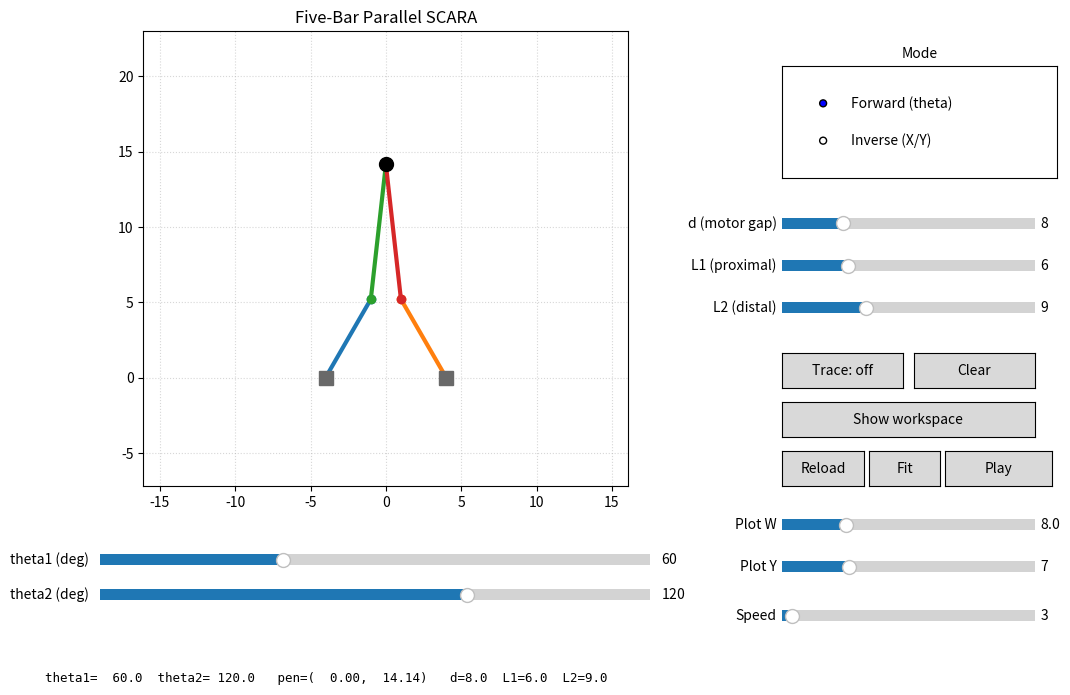

Python code for this plot:
"""
Five-bar parallel SCARA simulator.

A five-bar linkage has two base motors a fixed distance apart.  Each motor
drives a *proximal* link; a *distal* link hangs off each proximal link, and the
two distal links meet at the shared end effector (the pen).

        E1 ●───────────● E2          E1, E2 : elbows (proximal/distal joints)
           \\          /
            \\        /               P : end effector (pen)
             \\      /
              ●────●                  A, B : motor bases (distance `d` apart)
              A    B

Controls (interactive matplotlib window)
  Mode .......... Forward Kinematics  -> drive the two motor angles (theta1/2)
                  Inverse Kinematics  -> drive the end-effector X/Y
                  (in IK mode you can also drag the pen directly in the plot)
  d ............. distance between the two motors
  L1 ............ proximal link length (motor -> elbow)
  L2 ............ distal link length   (elbow -> pen)
  Trace ......... record the pen path as you move it (toggle)
  Clear ......... erase the recorded trace
  Workspace ..... flood the reachable area to show the robot's range
  Reload ........ re-read the loaded stroke JSON (or use --watch for auto)
  Play/Pause .... animate the pen through all loaded strokes
  Plot W ........ physical width of the drawing area in robot units
  Plot Y ........ vertical center of the drawing area in robot units
  Speed ......... stroke points advanced per animation tick

CLI (initial values; everything is still adjustable in the window)
  python simulator.py --mode ik --distance 8 --proximal 6 --distal 9
  python simulator.py --json ../server/outputs/latest.json --watch
"""

from __future__ import annotations

import argparse
import json
import math
import os
import time
from dataclasses import dataclass

import numpy as np
import matplotlib.pyplot as plt
from matplotlib.widgets import Slider, RadioButtons, Button


# ── geometry helpers ──────────────────────────────────────────────────────────
def circle_intersections(c0, r0, c1, r1):
    """Return the (0, 1 or 2) intersection points of two circles."""
    x0, y0 = c0
    x1, y1 = c1
    dx, dy = x1 - x0, y1 - y0
    d = math.hypot(dx, dy)
    if d == 0.0:
        return []                       # concentric -> none / infinite
    if d > r0 + r1 + 1e-9:
        return []                       # too far apart
    if d < abs(r0 - r1) - 1e-9:
        return []                       # one circle inside the other
    a = (r0 * r0 - r1 * r1 + d * d) / (2 * d)
    h2 = r0 * r0 - a * a
    h = math.sqrt(max(h2, 0.0))
    xm = x0 + a * dx / d
    ym = y0 + a * dy / d
    ux, uy = -dy / d, dx / d            # unit vector perpendicular to the centre line
    return [(xm + h * ux, ym + h * uy),
            (xm - h * ux, ym - h * uy)]


@dataclass
class FiveBar:
    """Pure geometry of the five-bar mechanism (no plotting)."""

    d: float          # distance between the two motors
    l1: float         # proximal link length
    l2: float         # distal link length

    @property
    def left_base(self):
        return (-self.d / 2.0, 0.0)

    @property
    def right_base(self):
        return (self.d / 2.0, 0.0)

    def forward(self, th1, th2):
        """Angles (rad) -> (E1, E2, P).  Returns None if unreachable."""
        ax, ay = self.left_base
        bx, by = self.right_base
        e1 = (ax + self.l1 * math.cos(th1), ay + self.l1 * math.sin(th1))
        e2 = (bx + self.l1 * math.cos(th2), by + self.l1 * math.sin(th2))
        pts = circle_intersections(e1, self.l2, e2, self.l2)
        if not pts:
            return None
        p = max(pts, key=lambda q: q[1])        # take the upper assembly
        return e1, e2, p

    def inverse(self, p):
        """End effector (x, y) -> (th1, th2, E1, E2).  Returns None if unreachable."""
        a = self.left_base
        b = self.right_base
        left = circle_intersections(a, self.l1, p, self.l2)
        right = circle_intersections(b, self.l1, p, self.l2)
        if not left or not right:
            return None
        e1 = min(left, key=lambda q: q[0])      # left elbow bends outward (left)
        e2 = max(right, key=lambda q: q[0])     # right elbow bends outward (right)
        th1 = math.atan2(e1[1] - a[1], e1[0] - a[0])
        th2 = math.atan2(e2[1] - b[1], e2[0] - b[0])
        return th1, th2, e1, e2

    def workspace(self, samples=120):
        """Scatter of reachable pen positions, sweeping both motor angles."""
        angles = np.linspace(0.0, math.pi, samples)
        xs, ys = [], []
        for th1 in angles:
            for th2 in angles:
                sol = self.forward(th1, th2)
                if sol is not None:
                    _, _, p = sol
                    xs.append(p[0])
                    ys.append(p[1])
        return np.array(xs), np.array(ys)


@dataclass
class StrokeSession:
    """Loaded stroke file state."""
    raw_paths: list     # pixel-space paths from process.py JSON
    raw_weights: list   # parallel pressure values (0.1–1.0); 1.0 if absent
    img_w: int
    img_h: int
    filepath: str
    mtime: float


# ── interactive simulator ──────────────────────────────────────────────────────
class Simulator:
    MODE_FK = "Forward (theta)"
    MODE_IK = "Inverse (X/Y)"

    def __init__(self, mode, d, l1, l2, json_file=None, watch=False):
        self.bot = FiveBar(d=d, l1=l1, l2=l2)
        self.mode = self.MODE_FK if mode == "fk" else self.MODE_IK
        self._guard = False             # prevents slider call-back recursion
        self.tracing = False
        self._dragging = False          # True while the pen is being dragged in IK mode
        self._last_draw_time = 0.0
        self.trace_x: list[float] = []
        self.trace_y: list[float] = []

        # stroke playback state
        self.session: StrokeSession | None = None
        self.robot_paths: list = []     # transformed to robot workspace coords
        self.robot_weights: list = []   # parallel pressure values
        self.stroke_lines: list = []    # matplotlib Line2D overlay artists
        self._playing = False
        self._play_path = 0             # index into robot_paths
        self._play_pt = 0               # index within current path
        self._watch = watch
        self._watch_tick = 0            # counter for throttling file-stat calls

        # seed a valid pose
        self.th1 = math.radians(60.0)
        self.th2 = math.radians(120.0)
        sol = self.bot.forward(self.th1, self.th2)
        self.ee = sol[2] if sol else (0.0, l1 + l2)

        self._build_ui()
        self._autoscale()
        self._redraw()

        if json_file:
            self._load_strokes(json_file)

        # single timer drives both playback animation and watch-mode file polling
        self._timer = self.fig.canvas.new_timer(interval=30)
        self._timer.add_callback(self._playback_tick)
        self._timer.start()

    # ---- UI construction -------------------------------------------------------
    def _build_ui(self):
        self.fig = plt.figure(figsize=(11, 7))
        self.fig.canvas.manager.set_window_title("Five-Bar SCARA Simulator")

        self.ax = self.fig.add_axes([0.05, 0.30, 0.62, 0.65])
        self.ax.set_aspect("equal", adjustable="box")
        self.ax.grid(True, ls=":", alpha=0.5)
        self.ax.set_title("Five-Bar Parallel SCARA")

        # drawable artists (updated in place)
        (self.link_left_prox,) = self.ax.plot([], [], "-o", lw=3, color="#1f77b4")
        (self.link_right_prox,) = self.ax.plot([], [], "-o", lw=3, color="#ff7f0e")
        (self.link_left_dist,) = self.ax.plot([], [], "-o", lw=3, color="#2ca02c")
        (self.link_right_dist,) = self.ax.plot([], [], "-o", lw=3, color="#d62728")
        (self.pen,) = self.ax.plot([], [], "o", ms=10, color="black", zorder=5)
        (self.bases,) = self.ax.plot([], [], "s", ms=10, color="dimgray", zorder=5)
        (self.trace_line,) = self.ax.plot([], [], "-", lw=1, color="purple", alpha=0.8)
        self.workspace_scatter = None

        # mode selector
        mode_ax = self.fig.add_axes([0.72, 0.74, 0.25, 0.16])
        mode_ax.set_title("Mode", fontsize=10)
        self.mode_radio = RadioButtons(
            mode_ax, (self.MODE_FK, self.MODE_IK),
            active=0 if self.mode == self.MODE_FK else 1,
        )
        self.mode_radio.on_clicked(self._on_mode)

        # geometry sliders (always active)
        self.s_d  = self._slider([0.72, 0.66, 0.23, 0.03], "d (motor gap)", 1, 30, self.bot.d)
        self.s_l1 = self._slider([0.72, 0.60, 0.23, 0.03], "L1 (proximal)", 1, 20, self.bot.l1)
        self.s_l2 = self._slider([0.72, 0.54, 0.23, 0.03], "L2 (distal)",   1, 25, self.bot.l2)
        for s in (self.s_d, self.s_l1, self.s_l2):
            s.on_changed(self._on_geometry)

        # forward-kinematics sliders
        self.s_t1 = self._slider([0.10, 0.18, 0.50, 0.03], "theta1 (deg)", 0, 180,
                                 math.degrees(self.th1))
        self.s_t2 = self._slider([0.10, 0.13, 0.50, 0.03], "theta2 (deg)", 0, 180,
                                 math.degrees(self.th2))
        self.s_t1.on_changed(self._on_fk)
        self.s_t2.on_changed(self._on_fk)

        # inverse-kinematics sliders (share the same screen rectangles as FK)
        self.s_x = self._slider([0.10, 0.18, 0.50, 0.03], "pen X", -25, 25, self.ee[0])
        self.s_y = self._slider([0.10, 0.13, 0.50, 0.03], "pen Y",   0, 40, self.ee[1])
        self.s_x.on_changed(self._on_ik)
        self.s_y.on_changed(self._on_ik)

        # action buttons
        self.b_trace = Button(self.fig.add_axes([0.72, 0.44, 0.11, 0.05]), "Trace: off")
        self.b_clear = Button(self.fig.add_axes([0.84, 0.44, 0.11, 0.05]), "Clear")
        self.b_work  = Button(self.fig.add_axes([0.72, 0.37, 0.23, 0.05]), "Show workspace")
        self.b_trace.on_clicked(self._on_trace_toggle)
        self.b_clear.on_clicked(self._on_clear)
        self.b_work.on_clicked(self._on_workspace)

        # stroke playback controls
        self.b_reload = Button(self.fig.add_axes([0.72, 0.30, 0.075, 0.05]), "Reload")
        self.b_fit    = Button(self.fig.add_axes([0.799, 0.30, 0.065, 0.05]), "Fit")
        self.b_play   = Button(self.fig.add_axes([0.868, 0.30, 0.098, 0.05]), "Play")
        self.s_plot_w = self._slider([0.72, 0.23, 0.23, 0.03], "Plot W", 0.5, 30,  8.0)
        self.s_plot_y = self._slider([0.72, 0.17, 0.23, 0.03], "Plot Y", -5,  40,  7.0)
        self.s_speed  = self._slider([0.72, 0.10, 0.23, 0.03], "Speed",  1,   50,  3.0)
        self.b_reload.on_clicked(self._on_reload)
        self.b_fit.on_clicked(self._on_fit)
        self.b_play.on_clicked(self._on_play_pause)
        self.s_plot_w.on_changed(self._on_plot_params)
        self.s_plot_y.on_changed(self._on_plot_params)

        self.status = self.fig.text(0.05, 0.02, "", fontsize=9, family="monospace")

        # drag the pen directly in IK mode
        self.fig.canvas.mpl_connect("button_press_event",   self._on_press)
        self.fig.canvas.mpl_connect("motion_notify_event",  self._on_motion)
        self.fig.canvas.mpl_connect("button_release_event", self._on_release)

        self._sync_slider_visibility()

    def _slider(self, rect, label, vmin, vmax, val):
        return Slider(self.fig.add_axes(rect), label, vmin, vmax, valinit=val)

    # ---- visibility of mode-specific sliders -----------------------------------
    def _sync_slider_visibility(self):
        # The FK and IK sliders share the same screen rectangles, so the hidden
        # pair must also be *deactivated* — set_visible() alone does not stop a
        # widget from receiving mouse events, which causes overlapping sliders to
        # fight over the mouse grab ("Another Axes already grabs mouse input").
        fk = self.mode == self.MODE_FK
        for s, on in ((self.s_t1, fk), (self.s_t2, fk),
                      (self.s_x, not fk), (self.s_y, not fk)):
            s.ax.set_visible(on)
            s.set_active(on)
        self.fig.canvas.draw_idle()

    # ---- callbacks -------------------------------------------------------------
    def _on_mode(self, label):
        self.mode = label
        self._sync_slider_visibility()
        self._autoscale()
        self._redraw()

    def _on_geometry(self, _):
        if self._guard:
            return
        self.bot.d  = self.s_d.val
        self.bot.l1 = self.s_l1.val
        self.bot.l2 = self.s_l2.val
        self._autoscale()
        if self.session:
            self._draw_stroke_overlay()   # recheck reachability with new geometry
        self._redraw()

    def _on_fk(self, _):
        if self._guard or self.mode != self.MODE_FK:
            return
        self.th1 = math.radians(self.s_t1.val)
        self.th2 = math.radians(self.s_t2.val)
        self._redraw()

    def _on_ik(self, _):
        if self._guard or self.mode != self.MODE_IK:
            return
        self.ee = (self.s_x.val, self.s_y.val)
        self._redraw()

    # ---- pen dragging (IK mode) ------------------------------------------------
    def _on_press(self, event):
        # only grab the pen with the left button, in IK mode, inside the plot
        if (self.mode != self.MODE_IK or event.inaxes is not self.ax
                or event.button != 1 or event.xdata is None):
            return
        reach = self.bot.l1 + self.bot.l2 + self.bot.d
        if math.hypot(event.xdata - self.ee[0], event.ydata - self.ee[1]) < reach * 0.06:
            self._dragging = True
            self._move_pen(event.xdata, event.ydata)

    _DRAG_INTERVAL = 1 / 60  # cap redraws at ~60 fps during drag

    def _on_motion(self, event):
        if not self._dragging or event.inaxes is not self.ax or event.xdata is None:
            return
        now = time.monotonic()
        if now - self._last_draw_time < self._DRAG_INTERVAL:
            return
        self._last_draw_time = now
        self._move_pen(event.xdata, event.ydata)

    def _on_release(self, _):
        self._dragging = False

    def _move_pen(self, x, y):
        """Drive the pen to (x, y) if reachable, keeping the IK sliders in sync."""
        if self.bot.inverse((x, y)) is None:
            self.pen.set_visible(False)
            self.status.set_text("  pose unreachable — outside workspace")
            self.fig.canvas.draw_idle()
            return
        self.pen.set_visible(True)
        self.ee = (x, y)
        self._guard = True              # the slider writes below must not re-enter
        events_x, draws_x = self.s_x.eventson, self.s_x.drawon
        events_y, draws_y = self.s_y.eventson, self.s_y.drawon
        self.s_x.eventson = self.s_x.drawon = False
        self.s_y.eventson = self.s_y.drawon = False
        try:
            self.s_x.set_val(x)
            self.s_y.set_val(y)
        finally:
            self.s_x.eventson, self.s_x.drawon = events_x, draws_x
            self.s_y.eventson, self.s_y.drawon = events_y, draws_y
            self._guard = False
        self._redraw()

    def _on_trace_toggle(self, _):
        self.tracing = not self.tracing
        self.b_trace.label.set_text(f"Trace: {'on' if self.tracing else 'off'}")
        self.fig.canvas.draw_idle()

    def _on_clear(self, _):
        self.trace_x.clear()
        self.trace_y.clear()
        self.trace_line.set_data([], [])
        self.fig.canvas.draw_idle()

    def _on_workspace(self, _):
        xs, ys = self.bot.workspace()
        if self.workspace_scatter is not None:
            self.workspace_scatter.remove()
        self.workspace_scatter = self.ax.scatter(
            xs, ys, s=2, color="lightgray", alpha=0.5, zorder=0
        )
        self.fig.canvas.draw_idle()

    # ---- stroke playback -------------------------------------------------------
    def _load_strokes(self, filepath: str):
        """Load a process.py stroke JSON, transform to robot coords, draw overlay."""
        with open(filepath) as f:
            data = json.load(f)
        n = len(data["paths"])
        self.session = StrokeSession(
            raw_paths=data["paths"],
            raw_weights=data.get("weights", [1.0] * n),
            img_w=data["width"],
            img_h=data["height"],
            filepath=filepath,
            mtime=os.path.getmtime(filepath),
        )
        self._fit_image_to_workspace()  # scale/centre before building robot coords
        self._rebuild_robot_paths()
        self._draw_stroke_overlay()
        self._play_path = 0
        self._play_pt = 0
        self._playing = False
        self.b_play.label.set_text("Play")
        self.trace_x.clear()
        self.trace_y.clear()
        self.trace_line.set_data([], [])
        n = sum(len(p) for p in self.robot_paths)
        self.status.set_text(
            f"  loaded {len(self.robot_paths)} strokes, {n} pts — "
            f"gray=reachable  red=unreachable  Press Play to animate"
        )
        self.fig.canvas.draw_idle()

    def _rebuild_robot_paths(self):
        """Re-transform pixel paths to robot workspace coords using current Plot W/Y."""
        if not self.session:
            self.robot_paths = []
            self.robot_weights = []
            return
        W, H  = self.session.img_w, self.session.img_h
        pw    = self.s_plot_w.val       # desired drawing width in robot units
        yc    = self.s_plot_y.val       # Y center of drawing area in robot units
        scale = pw / W
        self.robot_paths = [
            [((px - W / 2) * scale, (H / 2 - py) * scale + yc) for px, py in path]
            for path in self.session.raw_paths
        ]
        self.robot_weights = list(self.session.raw_weights)

    def _draw_stroke_overlay(self):
        """Draw all planned strokes as a background overlay; red = unreachable.

        Line width and opacity scale with stroke weight so heavy-pressure contours
        read darker than light shading lines, giving a preview of the final drawing.
        """
        for line in self.stroke_lines:
            line.remove()
        self.stroke_lines = []
        total_pts = sum(len(p) for p in self.robot_paths)
        check_reach = total_pts <= 5000
        for path, wt in zip(self.robot_paths, self.robot_weights):
            if len(path) < 2:
                continue
            xs = [p[0] for p in path]
            ys = [p[1] for p in path]
            lw    = 0.3 + wt * 0.9          # 0.3 (light shading) → 1.2 (bold contour)
            alpha = 0.25 + wt * 0.55         # 0.25 → 0.80
            if check_reach and any(self.bot.inverse(pt) is None for pt in path):
                color = "#ff6666"
            else:
                color = "#333333"
            line, = self.ax.plot(xs, ys, "-", lw=lw, color=color, alpha=alpha, zorder=1)
            self.stroke_lines.append(line)
        self.fig.canvas.draw_idle()

    def _fit_image_to_workspace(self):
        """Scale and centre the loaded image so it fits inside the reachable workspace."""
        if not self.session:
            return
        W, H = self.session.img_w, self.session.img_h
        max_reach = self.bot.l1 + self.bot.l2

        # Fit width first, then check if the proportional height still fits.
        pw = self.bot.d * 0.85
        ph = pw * (H / W)
        if ph > max_reach * 0.80:
            ph = max_reach * 0.80
            pw = ph * (W / H)

        # Place the image so its bottom sits just above the motor base.
        yc = ph / 2.0 + max_reach * 0.3

        for slider, val in ((self.s_plot_w, max(0.5, round(pw, 1))),
                            (self.s_plot_y, round(yc, 1))):
            ev, dr = slider.eventson, slider.drawon
            slider.eventson = slider.drawon = False
            try:
                slider.set_val(val)
            finally:
                slider.eventson, slider.drawon = ev, dr

    def _on_fit(self, _):
        if not self.session:
            return
        self._fit_image_to_workspace()
        self._rebuild_robot_paths()
        self._draw_stroke_overlay()
        self._play_path = 0
        self._play_pt = 0
        self._playing = False
        self.b_play.label.set_text("Play")
        self.trace_x.clear()
        self.trace_y.clear()
        self.trace_line.set_data([], [])

    def _on_reload(self, _):
        if self.session:
            self._load_strokes(self.session.filepath)

    def _on_play_pause(self, _):
        if not self.robot_paths:
            return
        self._playing = not self._playing
        if self._playing:
            self.b_play.label.set_text("Pause")
            # auto-enable tracing so the drawn path is visible
            self.tracing = True
            self.b_trace.label.set_text("Trace: on")
        else:
            self.b_play.label.set_text("Play")
        self.fig.canvas.draw_idle()

    def _on_plot_params(self, _):
        """Called when Plot W or Plot Y sliders change."""
        self._rebuild_robot_paths()
        self._draw_stroke_overlay()
        self._play_path = 0
        self._play_pt = 0
        self._playing = False
        self.b_play.label.set_text("Play")
        self.trace_x.clear()
        self.trace_y.clear()
        self.trace_line.set_data([], [])

    def _playback_tick(self):
        """Timer callback: advance playback by `speed` points, poll file in watch mode."""
        # watch mode: check for file changes ~1 Hz (every 33 ticks at 30ms interval)
        if self._watch and self.session:
            self._watch_tick += 1
            if self._watch_tick >= 33:
                self._watch_tick = 0
                try:
                    mtime = os.path.getmtime(self.session.filepath)
                    if mtime != self.session.mtime:
                        self._load_strokes(self.session.filepath)
                        self._playing = True
                        self.b_play.label.set_text("Pause")
                        self.tracing = True
                        self.b_trace.label.set_text("Trace: on")
                except OSError:
                    pass

        if not self._playing or not self.robot_paths:
            return

        steps = max(1, int(self.s_speed.val))
        moved = False

        for _ in range(steps):
            if self._play_path >= len(self.robot_paths):
                self._playing = False
                self.b_play.label.set_text("Play")
                break

            path = self.robot_paths[self._play_path]
            if self._play_pt >= len(path):
                self._play_path += 1
                self._play_pt = 0
                # NaN in the trace creates a gap (pen-up move between strokes)
                if self.tracing:
                    self.trace_x.append(float("nan"))
                    self.trace_y.append(float("nan"))
                continue

            x, y = path[self._play_pt]
            self._play_pt += 1
            sol = self.bot.inverse((x, y))
            if sol:
                # update both th1/th2 and ee so _redraw() works in either mode
                self.th1, self.th2 = sol[0], sol[1]
                self.ee = (x, y)
                if self.tracing:
                    self.trace_x.append(x)
                    self.trace_y.append(y)
            moved = True

        if moved or not self._playing:
            self._redraw()

    # ---- core update -----------------------------------------------------------
    def _redraw(self):
        if self.mode == self.MODE_FK:
            sol = self.bot.forward(self.th1, self.th2)
            if sol is None:
                self._show_unreachable()
                return
            e1, e2, p = sol
            self.ee = p
        else:
            sol = self.bot.inverse(self.ee)
            if sol is None:
                self._show_unreachable()
                return
            self.th1, self.th2, e1, e2 = sol[0], sol[1], sol[2], sol[3]
            p = self.ee

        a = self.bot.left_base
        b = self.bot.right_base

        self.link_left_prox.set_data([a[0], e1[0]], [a[1], e1[1]])
        self.link_right_prox.set_data([b[0], e2[0]], [b[1], e2[1]])
        self.link_left_dist.set_data([e1[0], p[0]], [e1[1], p[1]])
        self.link_right_dist.set_data([e2[0], p[0]], [e2[1], p[1]])
        self.pen.set_data([p[0]], [p[1]])
        self.bases.set_data([a[0], b[0]], [a[1], b[1]])

        if self.tracing:
            self.trace_line.set_data(self.trace_x, self.trace_y)

        self._sync_readback_sliders()
        self.status.set_text(
            f"theta1={math.degrees(self.th1):6.1f}  "
            f"theta2={math.degrees(self.th2):6.1f}   "
            f"pen=({p[0]:6.2f}, {p[1]:6.2f})   "
            f"d={self.bot.d:.1f}  L1={self.bot.l1:.1f}  L2={self.bot.l2:.1f}"
        )
        self.fig.canvas.draw_idle()

    def _sync_readback_sliders(self):
        """Push computed values into the *inactive* sliders without re-triggering.

        Each Slider.set_val() normally fires its observers *and* schedules a full
        figure redraw.  Doing that here — once per drag event, for two sliders —
        stacked extra redraws on top of the one we already issue in _redraw(),
        which made dragging unbearably slow and eventually wedged the event loop.
        We silence both by toggling the sliders' eventson/drawon flags.
        """
        if self.mode == self.MODE_FK:
            targets = ((self.s_x, self.ee[0]), (self.s_y, self.ee[1]))
        else:
            targets = ((self.s_t1, math.degrees(self.th1)),
                       (self.s_t2, math.degrees(self.th2)))
        for slider, value in targets:
            events, draws = slider.eventson, slider.drawon
            slider.eventson = slider.drawon = False
            try:
                slider.set_val(value)
            finally:
                slider.eventson, slider.drawon = events, draws

    def _autoscale(self):
        reach = self.bot.l1 + self.bot.l2 + self.bot.d
        self.ax.set_xlim(-reach * 0.7, reach * 0.7)
        self.ax.set_ylim(-self.bot.l1 * 1.2, reach)

    def _show_unreachable(self):
        self.status.set_text("  pose unreachable with current geometry")
        self.pen.set_color("red")
        self.fig.canvas.draw_idle()
        self.pen.set_color("black")


# ── entry point ─────────────────────────────────────────────────────────────────
def main():
    parser = argparse.ArgumentParser(description="Five-bar parallel SCARA simulator")
    parser.add_argument("--mode", choices=["fk", "ik"], default="fk",
                        help="initial control mode: fk = drive angles, ik = drive pen")
    parser.add_argument("--distance", type=float, default=8.0,
                        help="distance between the two motors")
    parser.add_argument("--proximal", type=float, default=6.0,
                        help="proximal link length (L1)")
    parser.add_argument("--distal", type=float, default=9.0,
                        help="distal link length (L2)")
    parser.add_argument("--json", metavar="PATH",
                        help="stroke JSON from process.py to load and replay")
    parser.add_argument("--watch", action="store_true",
                        help="auto-reload --json file when it changes on disk")
    args = parser.parse_args()

    # Keep a reference to the Simulator alive for the lifetime of the window.
    # matplotlib widgets stop responding if the object owning them is garbage
    # collected, and plt.show() only keeps the *figure* alive, not this instance.
    sim = Simulator(
        mode=args.mode,
        d=args.distance,
        l1=args.proximal,
        l2=args.distal,
        json_file=args.json,
        watch=args.watch,
    )
    plt.show()
    return sim


if __name__ == "__main__":
    main()
